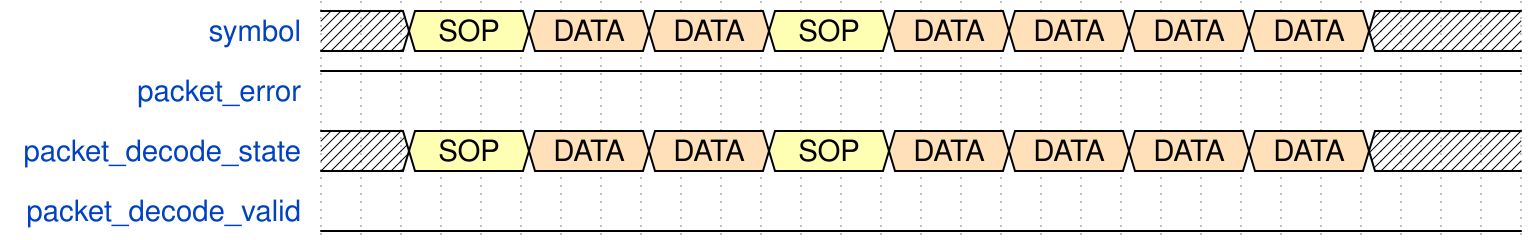

Write the WaveJSON whose rendering is this waveform diagram.

{signal: [
  {name: 'symbol',                wave: 'x.3..4..4..3..4..4..4..4..x...', data:[ "SOP", "DATA","DATA","SOP","DATA","DATA","DATA","DATA"]},
  {name: 'packet_error',          wave: 'h.............................'},
  {name: 'packet_decode_state',   wave: 'x.3..4..4..3..4..4..4..4..x...', data:[ "SOP", "DATA","DATA","SOP","DATA","DATA","DATA","DATA"]},
  {name: 'packet_decode_valid',   wave: 'l.............................'},
],
 edge:['a~b'],
 config: {skin: 'narrow'}
}



